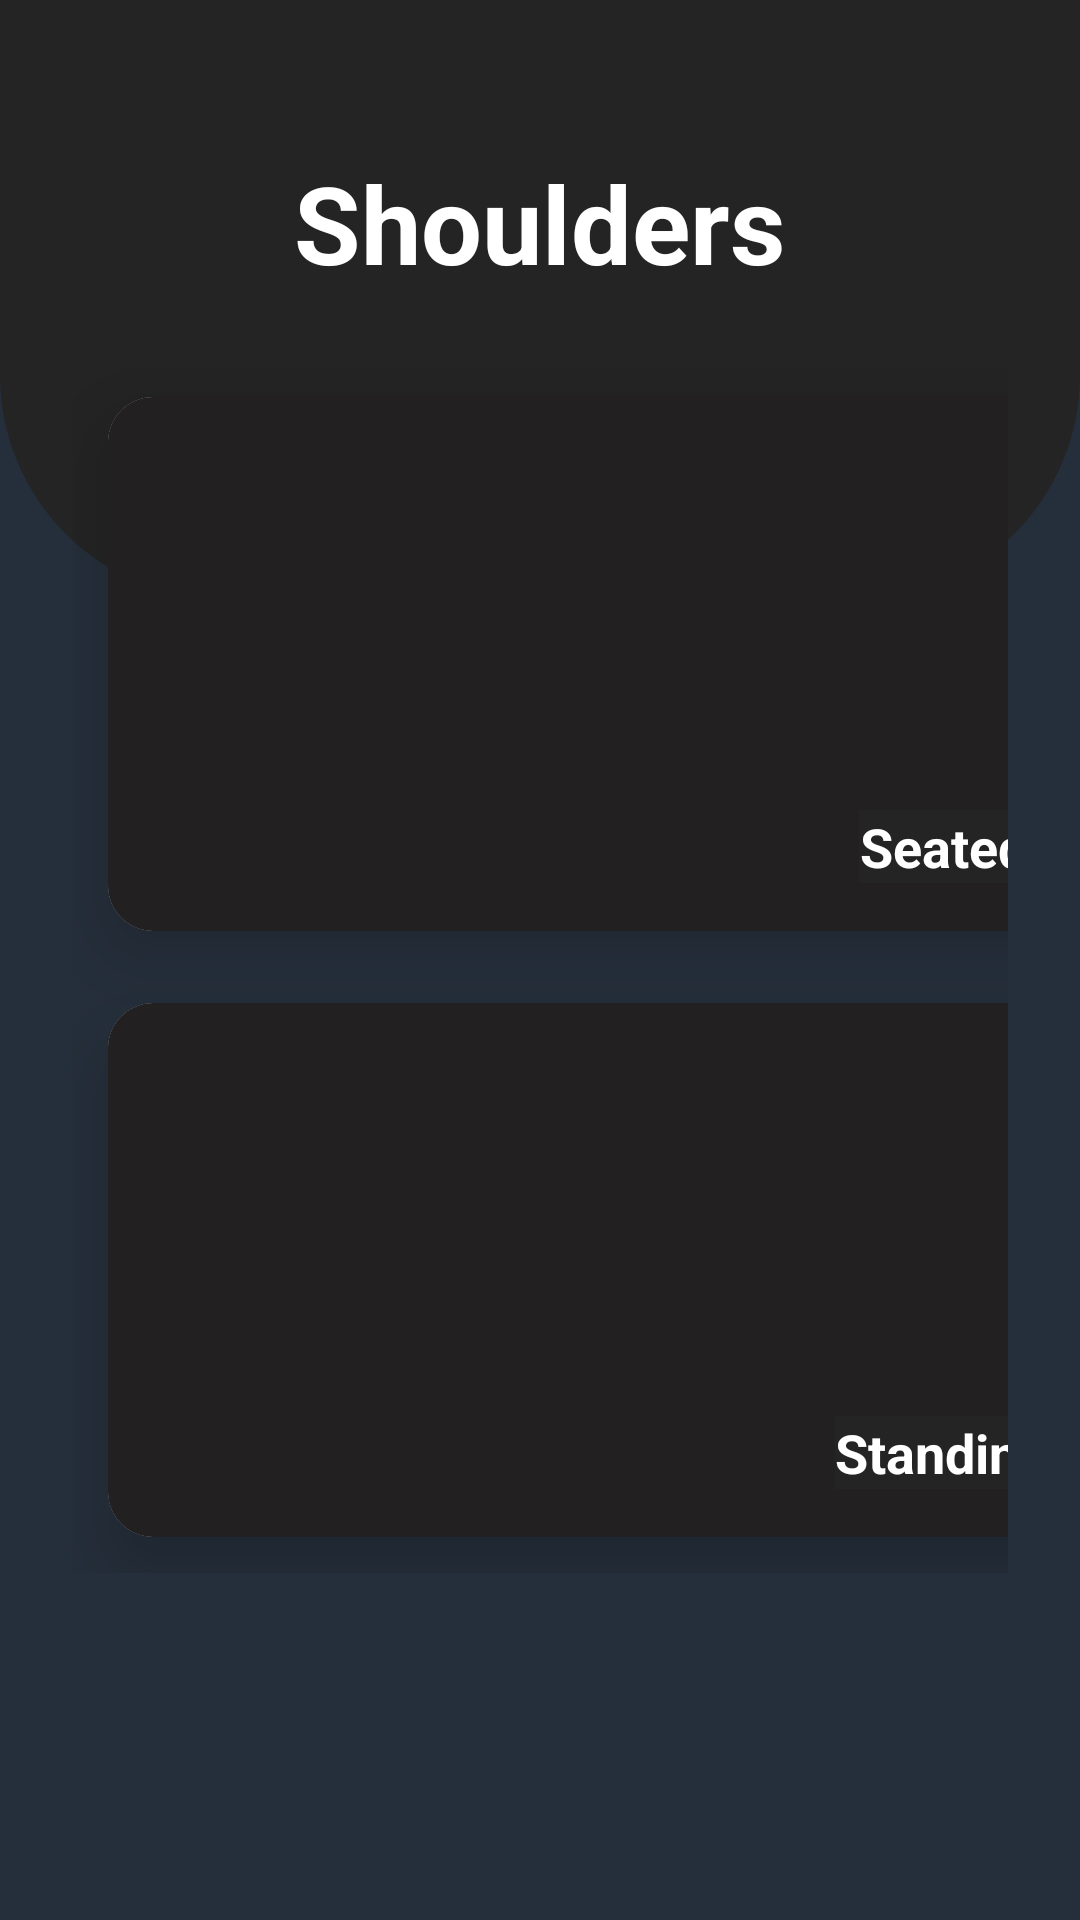

Write the Android layout XML for this screen, with the resource values it uses.
<!-- AndroidManifest.xml: application theme Theme.BottomNavigationApp -->
<!-- res/layout/activity_shoulder.xml -->
<?xml version="1.0" encoding="utf-8"?>
<RelativeLayout xmlns:android="http://schemas.android.com/apk/res/android"
    xmlns:app="http://schemas.android.com/apk/res-auto"
    xmlns:tools="http://schemas.android.com/tools"
    android:layout_width="match_parent"
    android:layout_height="match_parent"
    android:background="@color/dark_bue"
    tools:context=".menu.home.shoulders">

    <View
        android:id="@+id/top_view"
        android:layout_width="match_parent"
        android:layout_height="200dp"
        android:background="@drawable/bg_view" />

    <ImageButton
        android:id="@+id/shoulders_back_button"
        android:layout_width="84dp"
        android:layout_height="61dp"
        android:background="@null"
        android:contentDescription="back to home"
        android:src="@drawable/backarrow" />

    <GridLayout
        android:layout_width="match_parent"
        android:layout_height="wrap_content"
        android:layout_below="@+id/top_view"
        android:layout_marginLeft="24dp"
        android:layout_marginTop="-80dp"
        android:layout_marginRight="24dp"
        android:columnCount="2"
        android:rowCount="3">

        <androidx.cardview.widget.CardView
            android:layout_width="150dp"
            android:layout_height="178dp"
            android:layout_row="1"
            android:layout_rowWeight="1"
            android:layout_column="0"
            android:layout_columnWeight="5"
            android:layout_margin="12dp"
            app:cardCornerRadius="15dp"
            app:cardElevation="15dp">

            <LinearLayout
                android:layout_width="match_parent"
                android:layout_height="200dp"
                android:background="@color/dark"
                android:gravity="center"
                android:orientation="vertical">

                <ImageView
                    android:id="@+id/shoulder1"
                    android:layout_width="100dp"
                    android:layout_height="100dp"
                    android:layout_gravity="center_horizontal"
                    android:src="@drawable/shoulders1" />

                <TextView
                    android:layout_width="wrap_content"
                    android:layout_height="wrap_content"
                    android:layout_gravity="center_horizontal"
                    android:background="@color/gray"
                    android:gravity="center"
                    android:text="Seated Dumbbell Overhead Press "
                    android:textColor="@color/white"
                    android:textSize="18sp"
                    android:textStyle="bold" />
            </LinearLayout>
        </androidx.cardview.widget.CardView>

        <androidx.cardview.widget.CardView
            android:layout_width="150dp"
            android:layout_height="178dp"
            android:layout_row="1"
            android:layout_rowWeight="1"
            android:layout_column="1"
            android:layout_columnWeight="5"
            android:layout_margin="12dp"
            app:cardCornerRadius="15dp"
            app:cardElevation="15dp">

            <LinearLayout
                android:layout_width="match_parent"
                android:layout_height="200dp"
                android:background="@color/dark"
                android:gravity="center"
                android:orientation="vertical">

                <ImageView
                    android:id="@+id/shoulder3"
                    android:layout_width="100dp"
                    android:layout_height="100dp"
                    android:layout_gravity="center_horizontal"
                    android:src="@drawable/shoulders3" />

                <TextView
                    android:layout_width="wrap_content"
                    android:layout_height="wrap_content"
                    android:layout_gravity="center_horizontal"
                    android:background="@color/gray"
                    android:gravity="center"
                    android:text="Seated Dumbbell Overhead Single arm "
                    android:textColor="@color/white"
                    android:textSize="18sp"
                    android:textStyle="bold" />
            </LinearLayout>
        </androidx.cardview.widget.CardView>

        <androidx.cardview.widget.CardView
            android:layout_width="150dp"
            android:layout_height="178dp"
            android:layout_row="2"
            android:layout_rowWeight="1"
            android:layout_column="0"
            android:layout_columnWeight="5"
            android:layout_margin="12dp"
            app:cardCornerRadius="15dp"
            app:cardElevation="15dp">

            <LinearLayout
                android:layout_width="match_parent"
                android:layout_height="200dp"
                android:background="@color/dark"
                android:gravity="center"
                android:orientation="vertical">

                <ImageView
                    android:layout_width="100dp"
                    android:layout_height="100dp"
                    android:layout_gravity="center_horizontal"
                    android:src="@drawable/shoulders2" />

                <TextView
                    android:layout_width="wrap_content"
                    android:layout_height="wrap_content"
                    android:layout_gravity="center_horizontal"
                    android:background="@color/gray"
                    android:gravity="center"
                    android:text="Standing Dumbbell Overhead Press "
                    android:textColor="@color/white"
                    android:textSize="18sp"
                    android:textStyle="bold" />
            </LinearLayout>
        </androidx.cardview.widget.CardView>


    </GridLayout>

    <TextView
        android:id="@+id/textView"
        android:layout_width="wrap_content"
        android:layout_height="wrap_content"
        android:layout_centerHorizontal="true"
        android:layout_marginTop="50dp"
        android:text="Shoulders"
        android:textColor="@color/white"
        android:textSize="36sp"
        android:textStyle="bold" />


</RelativeLayout>
<!-- resources referenced by this layout -->
<resources>
  <color name="dark">#222021</color>
  <color name="dark_bue">#252f3b</color>
  <color name="gray">#242424</color>
  <color name="white">#FFFFFFFF</color>
  <!-- drawable bg_view (drawable) -->
  <?xml version="1.0" encoding="utf-8"?>
  <shape xmlns:android="http://schemas.android.com/apk/res/android">
  
      <solid android:color="#242424"></solid>
      <corners android:bottomLeftRadius="75dp" android:bottomRightRadius="75dp"></corners>
  
  </shape>
  <!-- drawable shoulders1: png bitmap (drawable, 157610 bytes) -->
  <!-- drawable shoulders2: png bitmap (drawable, 97650 bytes) -->
  <!-- drawable shoulders3: png bitmap (drawable, 120685 bytes) -->
  <style name="Theme.BottomNavigationApp" parent="Theme.MaterialComponents.Light.NoActionBar">
          <item name="colorPrimary">@color/purple_500</item>
          <item name="colorPrimaryVariant">@color/purple_700</item>
          <item name="colorOnPrimary">@color/white</item>
          
          <item name="colorSecondary">@color/teal_200</item>
          <item name="colorSecondaryVariant">@color/teal_700</item>
          <item name="colorOnSecondary">@color/black</item>
          
          <item name="android:statusBarColor">?attr/colorPrimaryVariant</item>
      </style>
  <color name="purple_500">#FF6200EE</color>
  <color name="purple_700">#FF3700B3</color>
  <color name="teal_200">#FF03DAC5</color>
  <color name="teal_700">#FF018786</color>
  <color name="black">#FF000000</color>
</resources>
